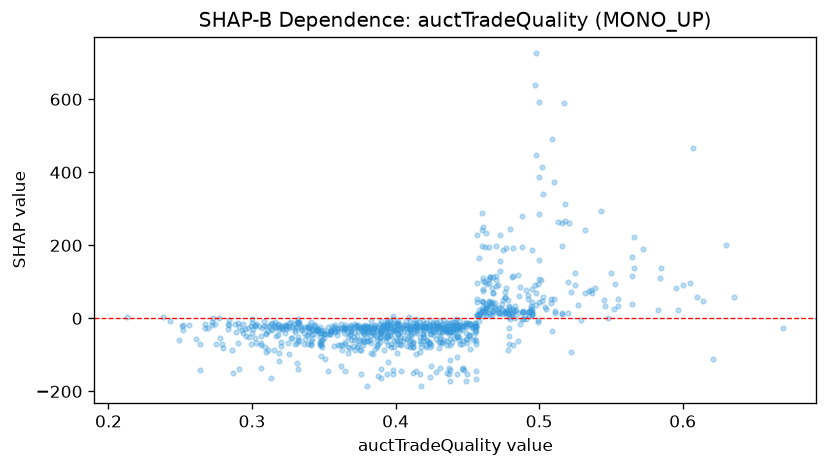

Values plotted in this chart, from the file beside it:
feature_value, shap_value
0.455, -11.49
0.429, -24.69
0.525, 92.1
0.464, 29.92
0.384, -38.22
0.459, 12.21
0.381, -32.83
0.382, -26.03
0.302, -21.15
0.409, -23.51
0.482, 19.25
0.516, 198.5
0.411, -47.93
0.457, 8.469
0.452, -83.5
0.452, -16.4
0.454, -20.9
0.398, -29.23
0.468, 18.83
0.471, 15.11
0.527, 35.93
0.495, 10.4
0.39, -24.43
0.36, -35.59
0.455, -19.37
0.368, -27.1
0.5, 108.4
0.565, 168
0.381, -36
0.34, -36.9
0.358, -37.52
0.369, -34.14
0.377, -61.32
0.495, 11.32
0.55, 123.5
0.43, -21.49
0.493, 17.35
0.419, -50.67
0.393, -23.89
0.435, -29.79
0.464, 94.24
0.462, 99.39
0.539, 82.7
0.536, 78.81
0.321, -27.09
0.3, -1.631
0.479, 4.207
0.461, 45.47
0.363, -27.06
0.369, -25.53
0.405, -18.36
0.251, -20.63
0.449, -39.6
0.427, -21.24
0.379, -29.64
0.434, -18.26
0.288, -16.4
0.481, 113.5
0.459, 15.39
0.477, 17.65
... 861 more rows
